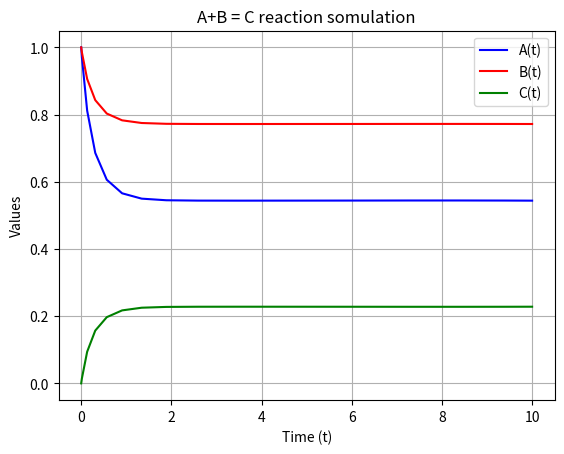

Source code (Python):
import numpy as np
import matplotlib.pyplot as plt
from scipy.integrate import solve_ivp

k1 = 1
k2 = 1


conc0 = np.array([1, 1, 0])

def dfdt(t, conc):
    A, B, C = conc
    r1 = k1*A*A*B
    r2 = k2*C
    dAdt = 2*(-r1 + r2)
    dBdt = -r1 + r2
    dCdt = r1 - r2
    return [dAdt, dBdt, dCdt]

conc = solve_ivp(fun = dfdt, 
                 t_span=(0, 10), 
                 y0 = conc0,
                 )


plt.plot(conc.t, conc.y[0], label='A(t)', color='blue')
plt.plot(conc.t, conc.y[1], label='B(t)', color='red')
plt.plot(conc.t, conc.y[2], label='C(t)', color='green')

plt.xlabel('Time (t)')
plt.ylabel('Values')
plt.title('A+B = C reaction somulation')
plt.legend() # This shows the labels we defined in plt.plot
plt.grid(True)
plt.show()
    